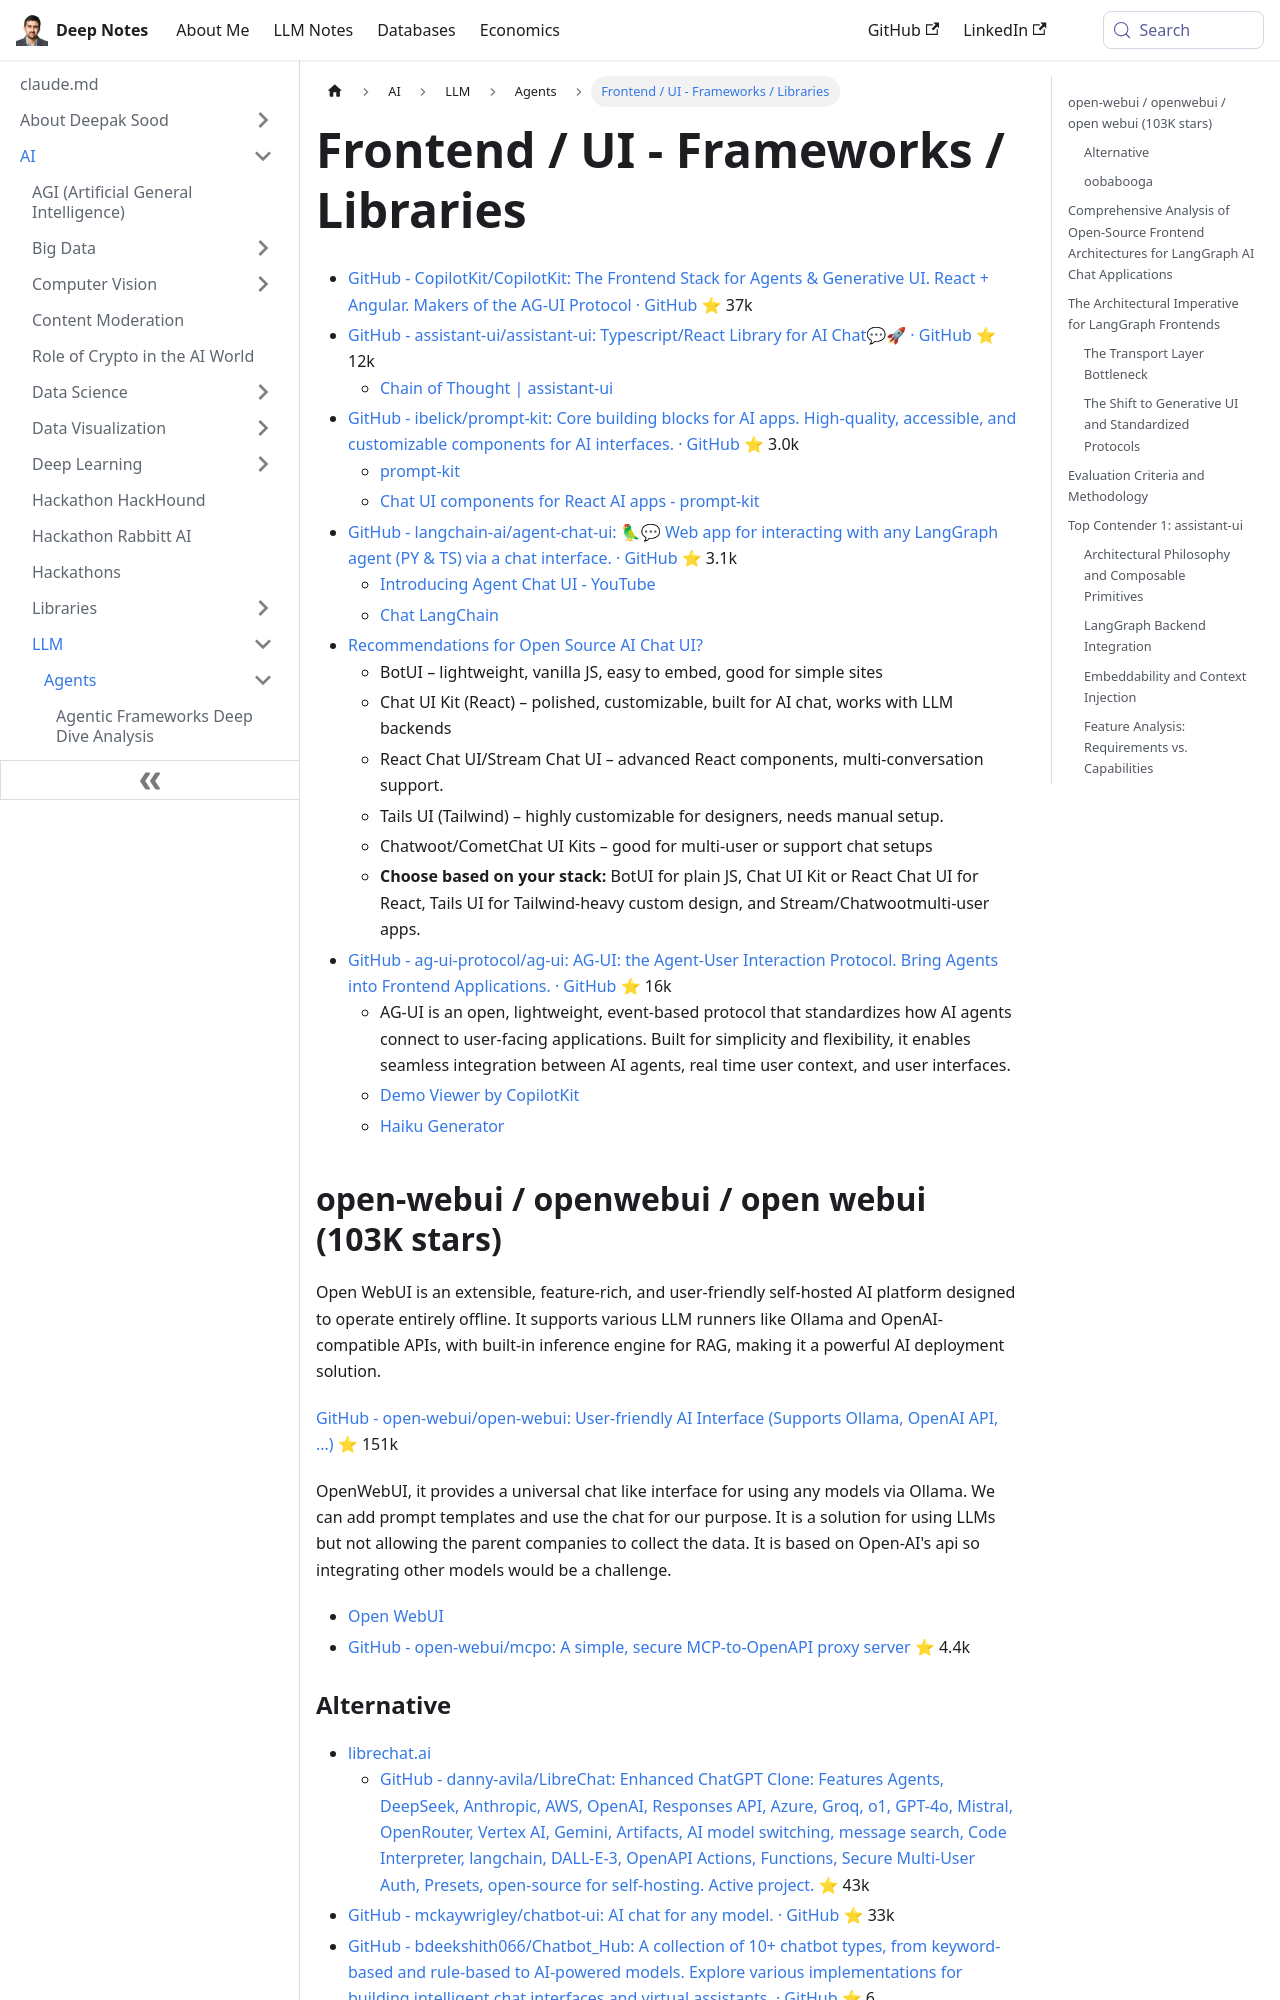

repository: deepaksood619/deepaksood619.github.io · page: ai/llm/agents/frontend-ui-frameworks-libraries/index.html · generator: docusaurus

---
slug: /ai/llm/agents/frontend-ui-frameworks-libraries
title: Frontend / UI - Frameworks / Libraries
description: Discover top Frontend/UI frameworks and libraries like CopilotKit and Assistant UI to enhance AI application development with customizable, high-quality components.
created: 2026-06-18
updated: 2026-06-18
---
- [GitHub - CopilotKit/CopilotKit: The Frontend Stack for Agents & Generative UI. React + Angular. Makers of the AG-UI Protocol · GitHub](https://github.com/copilotkit/copilotkit) ⭐ 37k
- [GitHub - assistant-ui/assistant-ui: Typescript/React Library for AI Chat💬🚀 · GitHub](https://github.com/assistant-ui/assistant-ui) ⭐ 12k
	- [Chain of Thought \| assistant-ui](https://www.assistant-ui.com/docs/guides/chain-of-thought)
- [GitHub - ibelick/prompt-kit: Core building blocks for AI apps. High-quality, accessible, and customizable components for AI interfaces. · GitHub](https://github.com/ibelick/prompt-kit) ⭐ 3.0k
	- [prompt-kit](https://www.prompt-kit.com/)
	- [Chat UI components for React AI apps - prompt-kit](https://www.prompt-kit.com/chat-ui)
- [GitHub - langchain-ai/agent-chat-ui: 🦜💬 Web app for interacting with any LangGraph agent (PY & TS) via a chat interface. · GitHub](https://github.com/langchain-ai/agent-chat-ui) ⭐ 3.1k
	- [Introducing Agent Chat UI - YouTube](https://www.youtube.com/watch?v=lInrwVnZ83o)
	- [Chat LangChain](https://chat.langchain.com/)
- [Recommendations for Open Source AI Chat UI?](https://www.reddit.com/r/react/comments/1q6745g/recommendations_for_open_source_ai_chat_ui/)
	- BotUI – lightweight, vanilla JS, easy to embed, good for simple sites
	- Chat UI Kit (React) – polished, customizable, built for AI chat, works with LLM backends
	- React Chat UI/Stream Chat UI – advanced React components, multi-conversation support.
	- Tails UI (Tailwind) – highly customizable for designers, needs manual setup.
	- Chatwoot/CometChat UI Kits – good for multi-user or support chat setups
	- **Choose based on your stack:** BotUI for plain JS, Chat UI Kit or React Chat UI for React, Tails UI for Tailwind-heavy custom design, and Stream/Chatwootmulti-user apps.
- [GitHub - ag-ui-protocol/ag-ui: AG-UI: the Agent-User Interaction Protocol. Bring Agents into Frontend Applications. · GitHub](https://github.com/ag-ui-protocol/ag-ui) ⭐ 16k
	- AG-UI is an open, lightweight, event-based protocol that standardizes how AI agents connect to user-facing applications. Built for simplicity and flexibility, it enables seamless integration between AI agents, real time user context, and user interfaces.
	- [Demo Viewer by CopilotKit](https://dojo.ag-ui.com/)
	- [Haiku Generator](https://agui-demo.vercel.app/)

## open-webui / openwebui / open webui (103K stars)

Open WebUI is an extensible, feature-rich, and user-friendly self-hosted AI platform designed to operate entirely offline. It supports various LLM runners like Ollama and OpenAI-compatible APIs, with built-in inference engine for RAG, making it a powerful AI deployment solution.

[GitHub - open-webui/open-webui: User-friendly AI Interface (Supports Ollama, OpenAI API, ...)](https://github.com/open-webui/open-webui) ⭐ 151k

OpenWebUI, it provides a universal chat like interface for using any models via Ollama. We can add prompt templates and use the chat for our purpose. It is a solution for using LLMs but not allowing the parent companies to collect the data. It is based on Open-AI's api so integrating other models would be a challenge.

- [Open WebUI](https://docs.openwebui.com/openapi-servers/mcp/)
- [GitHub - open-webui/mcpo: A simple, secure MCP-to-OpenAPI proxy server](https://github.com/open-webui/mcpo) ⭐ 4.4k
